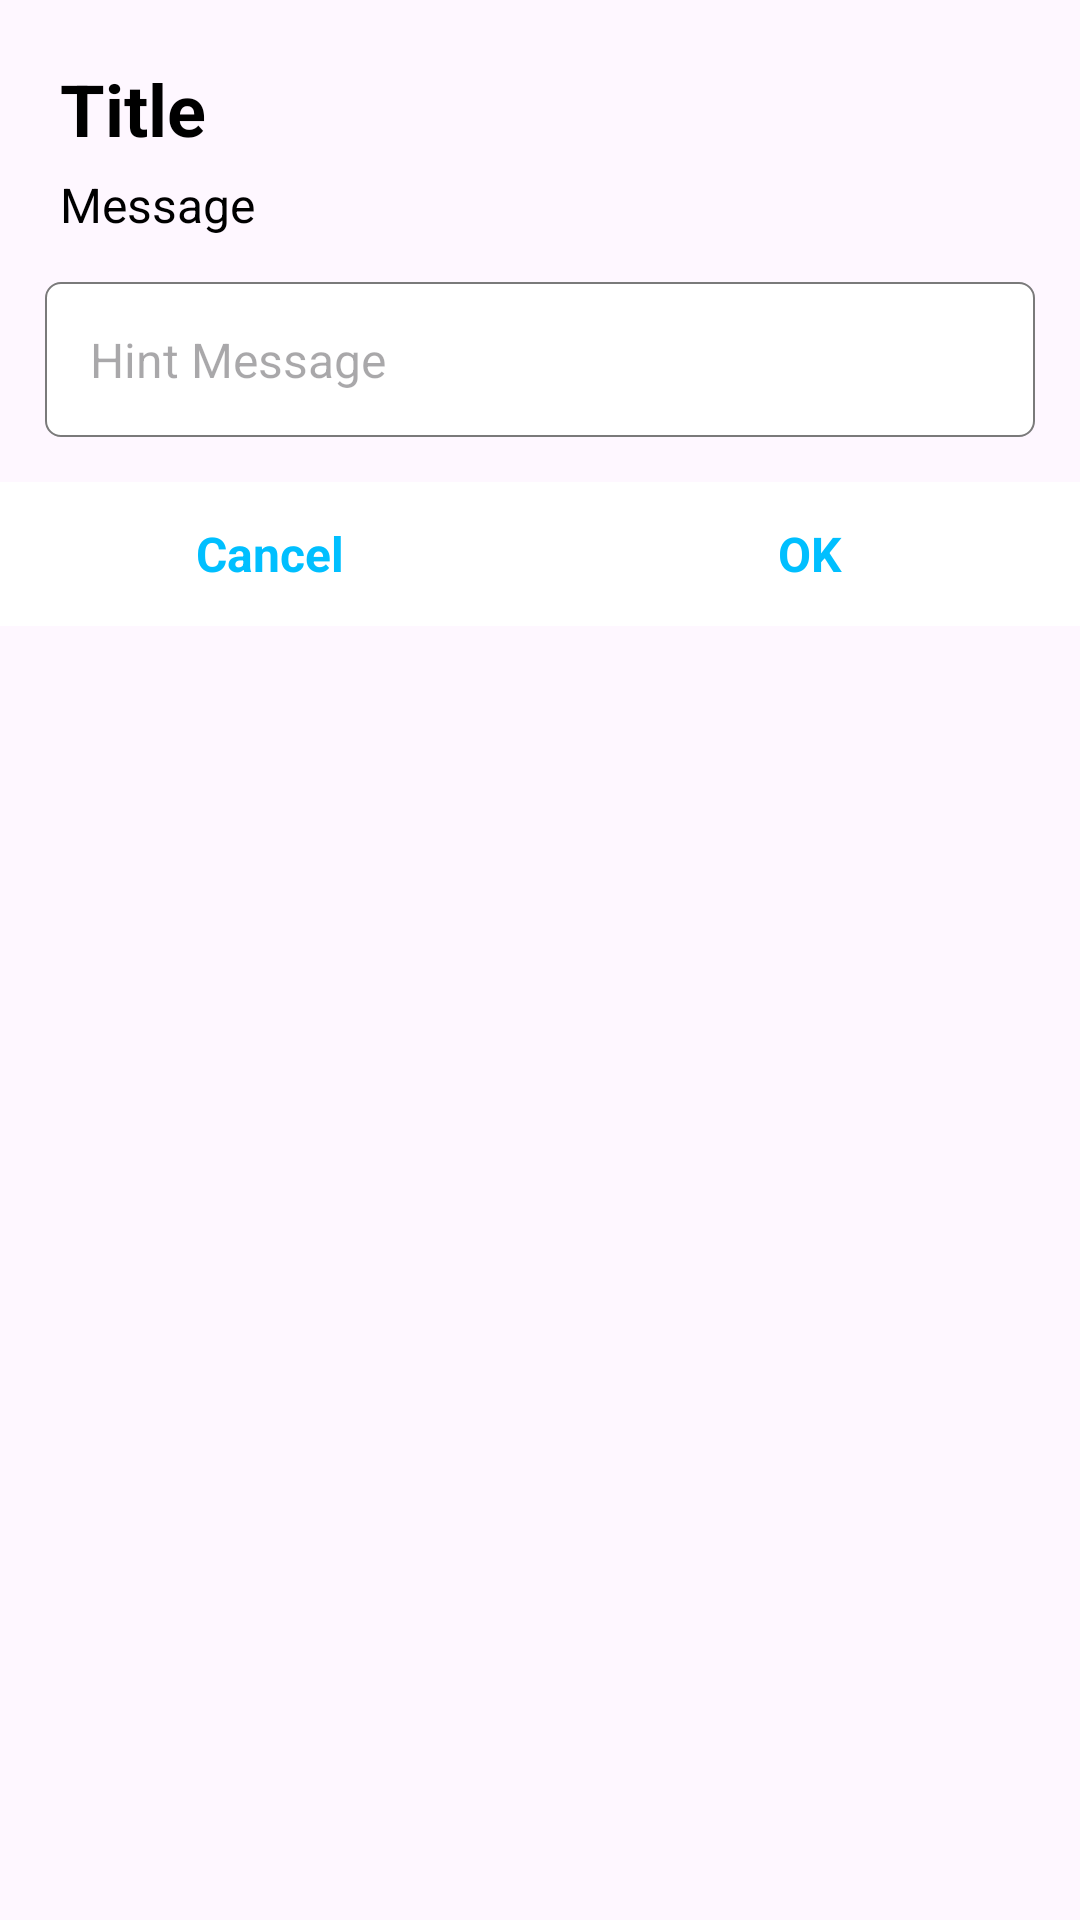

Write the Android layout XML for this screen, with the resource values it uses.
<!-- AndroidManifest.xml: application theme Theme.Keepergen -->
<!-- res/layout/dialog_text_input.xml -->
<?xml version="1.0" encoding="utf-8"?>

<androidx.constraintlayout.widget.ConstraintLayout xmlns:android="http://schemas.android.com/apk/res/android"
    xmlns:app="http://schemas.android.com/apk/res-auto"
    xmlns:tools="http://schemas.android.com/tools"
    android:id="@+id/main"
    android:layout_width="match_parent"
    android:layout_height="match_parent">

    <TextView
        android:id="@+id/tvTitle"
        style="@style/TextBig"
        android:layout_width="wrap_content"
        android:layout_height="wrap_content"
        android:layout_marginStart="20dp"
        android:layout_marginTop="20dp"
        android:layout_weight="0.9"
        android:background="@android:color/transparent"
        android:text="Title"
        android:textStyle="bold"
        app:layout_constraintStart_toStartOf="parent"
        app:layout_constraintTop_toTopOf="parent" />

    <TextView
        android:id="@+id/tvMessage"
        style="@style/TextNormal"
        android:layout_width="wrap_content"
        android:layout_height="wrap_content"
        android:layout_marginTop="5dp"
        android:text="Message"
        app:layout_constraintStart_toStartOf="@+id/tvTitle"
        app:layout_constraintTop_toBottomOf="@+id/tvTitle" />

    <EditText
        android:id="@+id/txtInput"
        style="@style/TextNormal"
        android:layout_width="match_parent"
        android:layout_height="wrap_content"
        android:layout_margin="15dp"
        android:background="@drawable/edittext_background"
        android:hint="Hint Message"
        android:inputType="text"
        android:maxLength="100"
        android:padding="15dp"
        android:singleLine="true"
        app:layout_constraintEnd_toEndOf="parent"
        app:layout_constraintStart_toStartOf="parent"
        app:layout_constraintTop_toBottomOf="@+id/tvMessage" />

    <LinearLayout
        android:id="@+id/layButtons"
        android:layout_width="match_parent"
        android:layout_height="wrap_content"
        android:layout_marginTop="15dp"
        android:background="@color/panelBackground"
        android:orientation="horizontal"
        app:layout_constraintEnd_toEndOf="parent"
        app:layout_constraintStart_toStartOf="parent"
        app:layout_constraintTop_toBottomOf="@+id/txtInput">

        <Button
            android:id="@+id/btnCancel"
            style="@style/ButtonStyle"
            android:layout_width="0dp"
            android:layout_height="wrap_content"
            android:layout_weight="0.5"
            android:background="@android:color/transparent"
            android:text="Cancel"
            android:textColor="@color/theme"
            android:textStyle="bold" />

        <Button
            android:id="@+id/btnOk"
            style="@style/ButtonStyle"
            android:layout_width="0dp"
            android:layout_height="wrap_content"
            android:layout_weight="0.5"
            android:background="@android:color/transparent"
            android:text="OK"
            android:textColor="@color/theme"
            android:textStyle="bold" />
    </LinearLayout>
</androidx.constraintlayout.widget.ConstraintLayout>
<!-- resources referenced by this layout -->
<resources>
  <color name="panelBackground">#FFFFFF</color>
  <color name="theme">#00BFFF</color>
  <!-- drawable edittext_background (drawable) -->
  <?xml version="1.0" encoding="utf-8"?>
  
  <shape xmlns:android="http://schemas.android.com/apk/res/android"
      android:shape="rectangle">
      <solid android:color="@color/panelBackground" />
      <corners android:radius="5dp" />
      <stroke
          android:width="0.5dp"
          android:color="@color/foreground_less" />
  </shape>
  <style name="ButtonStyle" parent="TextNormal">
          <item name="cornerRadius">5dp</item>
          <item name="backgroundTint">@color/theme</item>
          <item name="android:clickable">true</item>
          <item name="android:focusable">true</item>
          
  
      </style>
  <style name="TextBig" parent="BaseText">
          <item name="android:textSize">24sp</item>
      </style>
  <style name="TextNormal" parent="BaseText">
          <item name="android:textSize">16sp</item>
      </style>
  <style name="Theme.Keepergen" parent="Base.Theme.Keepergen" />
  <color name="foreground_less">#7A7A7A</color>
  <style name="BaseText">
          <item name="fontFamily">@font/inter</item>
          <item name="android:textColor">@color/foreground</item>
          <item name="android:drawablePadding">10dp</item>
          <item name="android:textAllCaps">false</item>
          <item name="lineHeight">25dp</item>
      </style>
  <style name="Base.Theme.Keepergen" parent="Theme.Material3.DayNight.NoActionBar">
          <item name="colorPrimary">@color/theme</item>
          <item name="colorPrimaryDark">@color/theme</item>
          <item name="colorOnPrimary">@color/black</item>
  
          <item name="colorSecondary">@color/theme</item>
          <item name="colorOnSecondary">@color/black</item>
  
  
  
          <item name="android:statusBarColor">@color/theme</item>
          <item name="android:navigationBarColor">@color/theme</item>
  
          <item name="android:windowFullscreen">true</item>
          <item name="android:windowContentOverlay">@null</item>
          <item name="android:windowTranslucentStatus">true</item>
          <item name="android:fitsSystemWindows">false</item>
      </style>
  <color name="foreground">#000000</color>
  <color name="black">#FF000000</color>
</resources>
